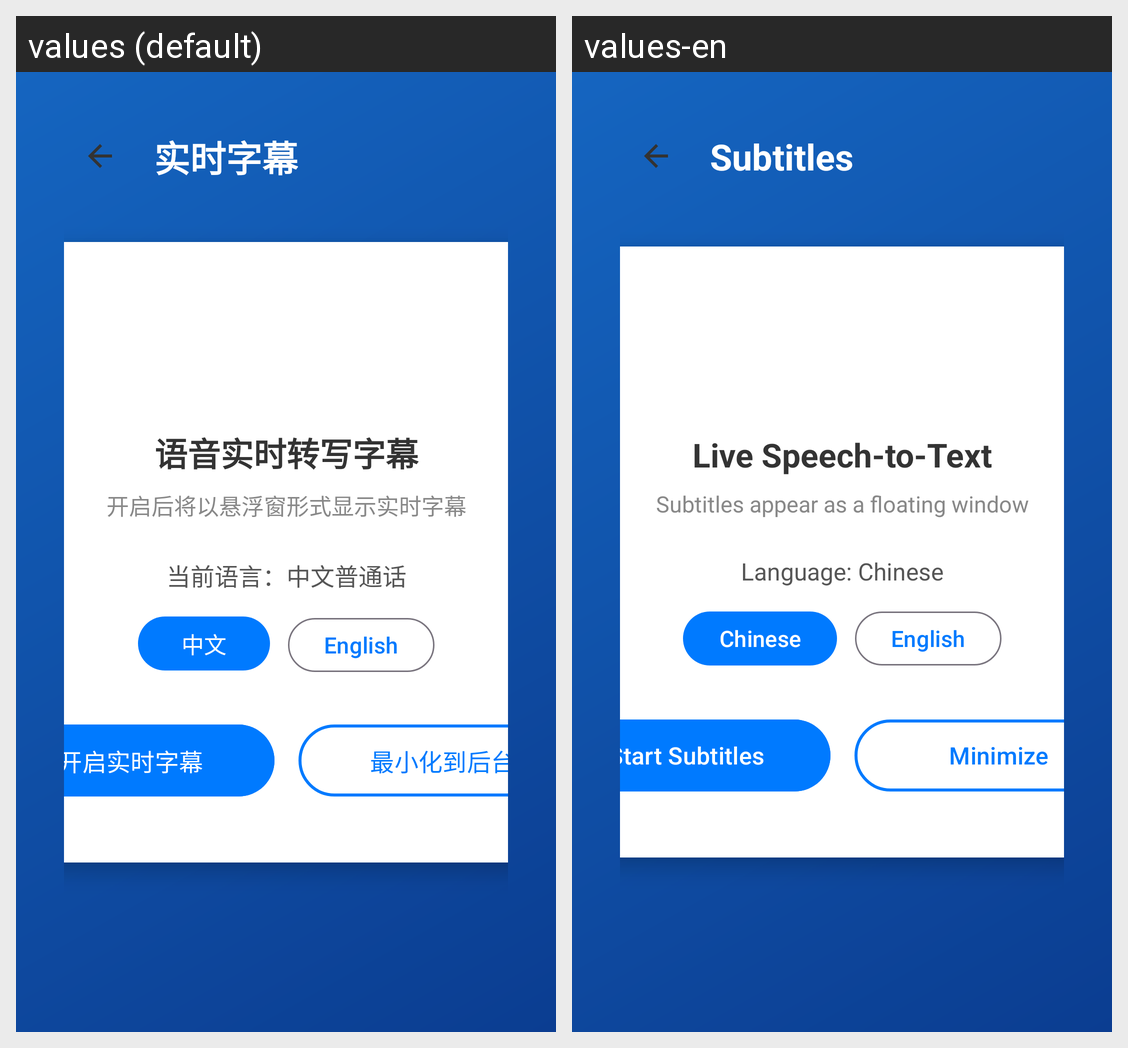

For this localized Android screen grid, give each drawn string resource with its value in every locale shown.
Android screen res/layout/activity_subtitle.xml rendered under 2 locales, left to right: values (default), values-en. Device: Nexus 5 (rendered at 1080×1920; each locale shown at half size, 540×960, under a caption strip naming it); theme Theme.Heyboard教学助手.
Strings drawn on this screen, with the default value and each locale's value (text and hints the layout hard-codes, and strings that could not be matched under every locale, appear in the picture but are not listed):

live_subtitle
  values: 实时字幕
  values-en: Subtitles

subtitle_title
  values: 语音实时转写字幕
  values-en: Live Speech-to-Text

subtitle_hint
  values: 开启后将以悬浮窗形式显示实时字幕
  values-en: Subtitles appear as a floating window

current_lang_zh
  values: 当前语言：中文普通话
  values-en: Language: Chinese

chinese
  values: 中文
  values-en: Chinese

english
  values: English
  values-en: English

start_subtitle
  values: 开启实时字幕
  values-en: Start Subtitles

minimize_to_bg
  values: 最小化到后台
  values-en: Minimize
